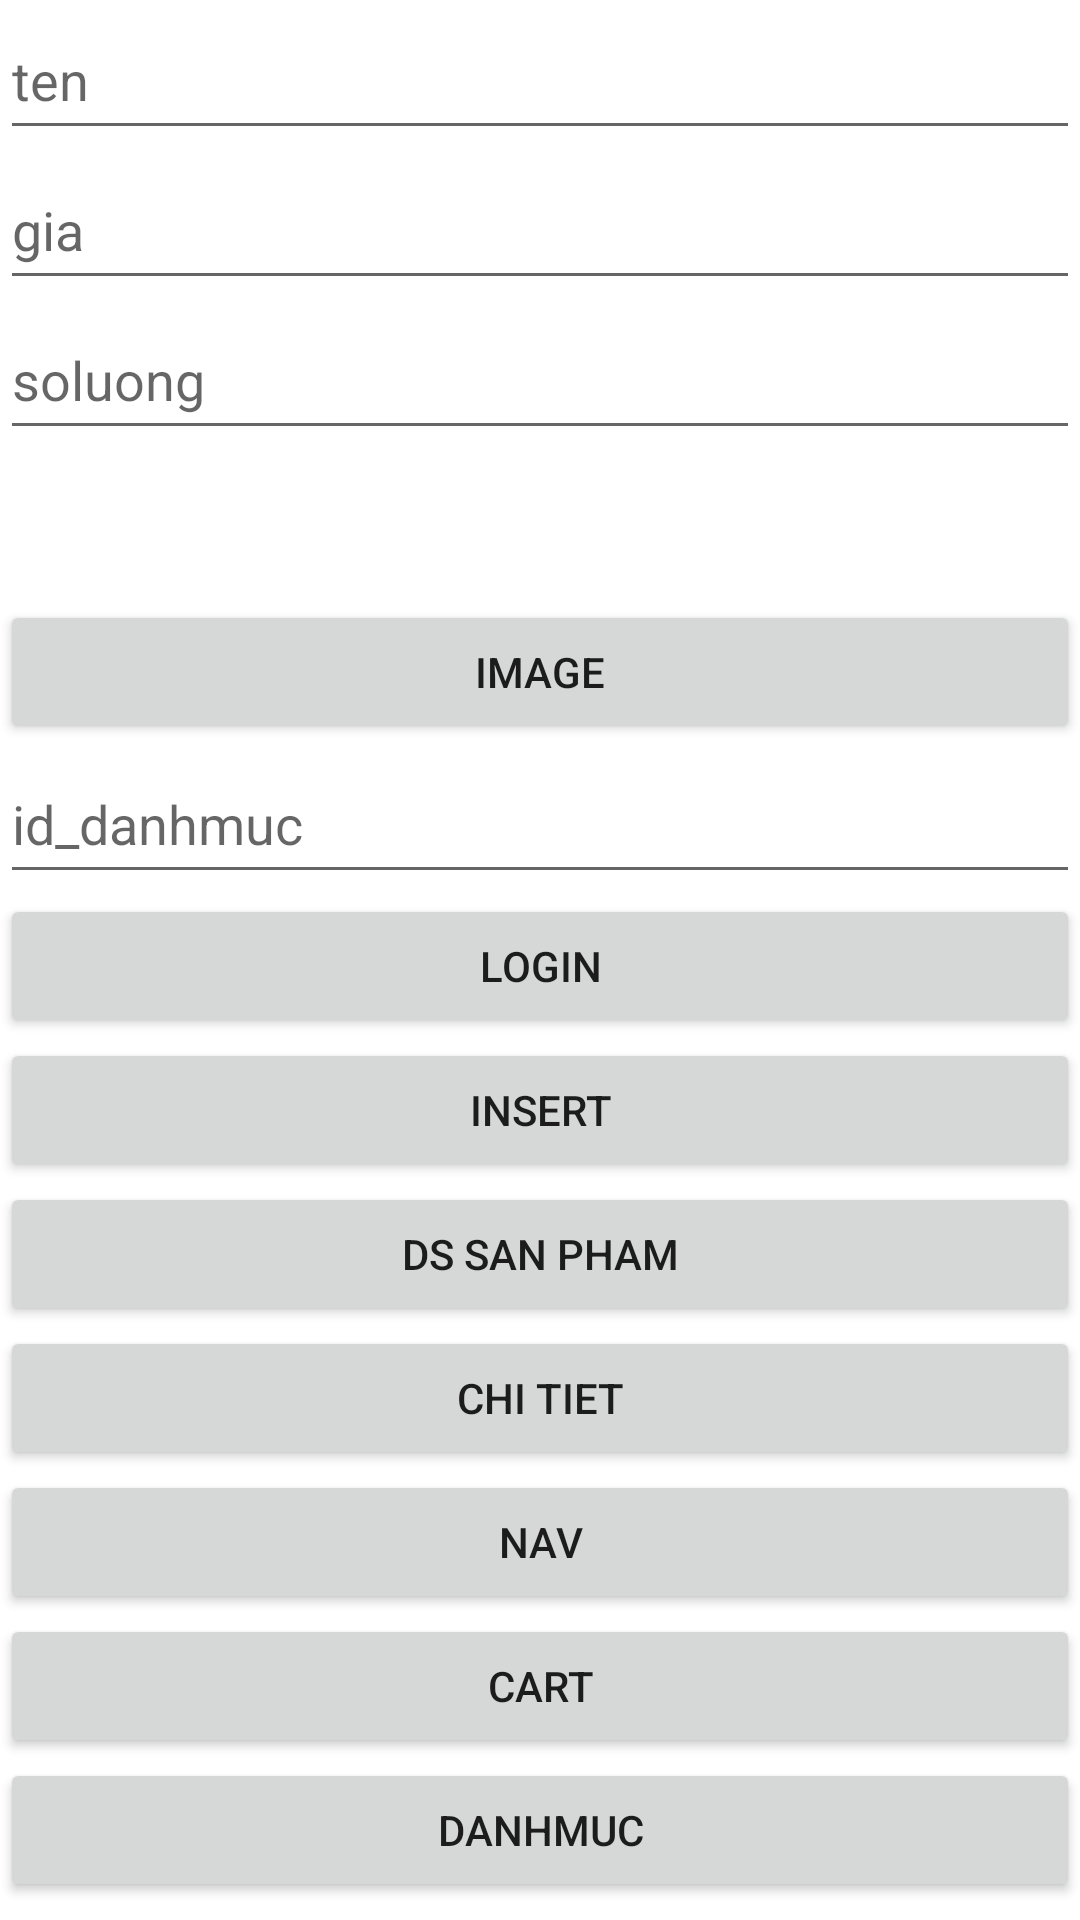

Here is an Android app screen rendered from its layout file. Give the layout XML and the strings, colors and styles it references.
<!-- AndroidManifest.xml: application theme Theme.Myphamapp -->
<!-- res/layout/activity_main.xml -->
<?xml version="1.0" encoding="utf-8"?>
<LinearLayout xmlns:android="http://schemas.android.com/apk/res/android"
    xmlns:app="http://schemas.android.com/apk/res-auto"
    xmlns:tools="http://schemas.android.com/tools"
    android:layout_width="match_parent"
    android:layout_height="match_parent"
    android:orientation="vertical"
    tools:context=".MainActivity">

    <EditText
        android:id="@+id/ten"
        android:layout_width="match_parent"
        android:layout_height="wrap_content"
        android:height="50dp"
        android:hint="ten"/>

    <EditText
        android:id="@+id/gia"
        android:layout_width="match_parent"
        android:layout_height="wrap_content"
        android:height="50dp"
        android:hint="gia"/>

    <EditText
        android:id="@+id/soluong"
        android:layout_width="match_parent"
        android:layout_height="wrap_content"
        android:height="50dp"
        android:hint="soluong"/>

    <ImageView
        android:id="@+id/imageView4"
        android:layout_width="50dp"
        android:layout_height="50dp"
        app:srcCompat="@drawable/mau" />

    <Button
        android:id="@+id/pickimage"
        android:layout_width="match_parent"
        android:layout_height="wrap_content"
        android:onClick="saveImage"
        android:text="image" />

    <EditText
        android:id="@+id/id_danhmuc"
        android:layout_width="match_parent"
        android:layout_height="wrap_content"
        android:height="50dp"
        android:hint="id_danhmuc"/>

    <Button
        android:id="@+id/btnlogin"
        android:layout_width="match_parent"
        android:layout_height="wrap_content"
        android:text="login" />

    <Button
        android:id="@+id/btninsert"
        android:layout_width="match_parent"
        android:layout_height="wrap_content"
        android:text="insert" />

    <Button
        android:id="@+id/btnds"
        android:layout_width="match_parent"
        android:layout_height="wrap_content"
        android:text="ds san pham" />

    <Button
        android:id="@+id/btndetail"
        android:layout_width="match_parent"
        android:layout_height="wrap_content"
        android:text="chi tiet" />
    <Button
        android:id="@+id/btnnav"
        android:layout_width="match_parent"
        android:layout_height="wrap_content"
        android:text="Nav" />

    <Button
        android:id="@+id/cart"
        android:layout_width="match_parent"
        android:layout_height="wrap_content"
        android:text="Cart" />

    <Button
        android:id="@+id/danhmuc"
        android:layout_width="match_parent"
        android:layout_height="wrap_content"
        android:text="Danhmuc" />

</LinearLayout>
<!-- resources referenced by this layout -->
<resources>
  <style name="Theme.Myphamapp" parent="Theme.MaterialComponents.DayNight.NoActionBar">
          
          <item name="colorPrimary">@color/purple_500</item>
          <item name="colorPrimaryVariant">@color/purple_700</item>
          <item name="colorOnPrimary">@color/white</item>
          
          <item name="colorSecondary">@color/teal_200</item>
          <item name="colorSecondaryVariant">@color/teal_700</item>
          <item name="colorOnSecondary">@color/black</item>
          
          <item name="android:statusBarColor">?attr/colorPrimaryVariant</item>
          
      </style>
  <!-- not gathered from this repository: default colours our renderer supplied (Android Studio template values) -->
  <color name="purple_500">#FF6200EE</color>
  <color name="purple_700">#FF3700B3</color>
  <color name="teal_200">#FF03DAC5</color>
  <color name="teal_700">#FF018786</color>
  <color name="black">#FF000000</color>
  <color name="white">#FFFFFFFF</color>
</resources>
